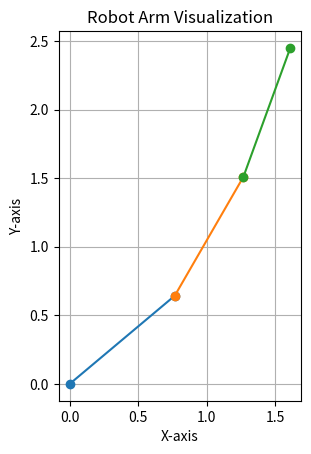

Python code for this plot:
import numpy as np
import matplotlib.pyplot as plt

def display_robot_arm(segments):
    fig, ax = plt.subplots()
    for start, end in segments:
        x_values = [start.real, end.real]
        y_values = [start.imag, end.imag]
        ax.plot(x_values, y_values, marker='o')
        
    ax.set_aspect('equal', adjustable='box')
    plt.xlabel('X-axis')
    plt.ylabel('Y-axis')
    plt.title('Robot Arm Visualization')
    plt.grid(True)
    plt.show()
    

if __name__ == "__main__":
    config = [1, 7, 5]  # Replace with actual angles
    setup = {"step_int": 10}  # Replace with the actual step interval
    
    segments = [(0j, (0.766+0.643j)), ((0.766+0.643j), (1.266+1.509j)), ((1.266+1.509j), (1.608+2.449j))]
    display_robot_arm(segments)